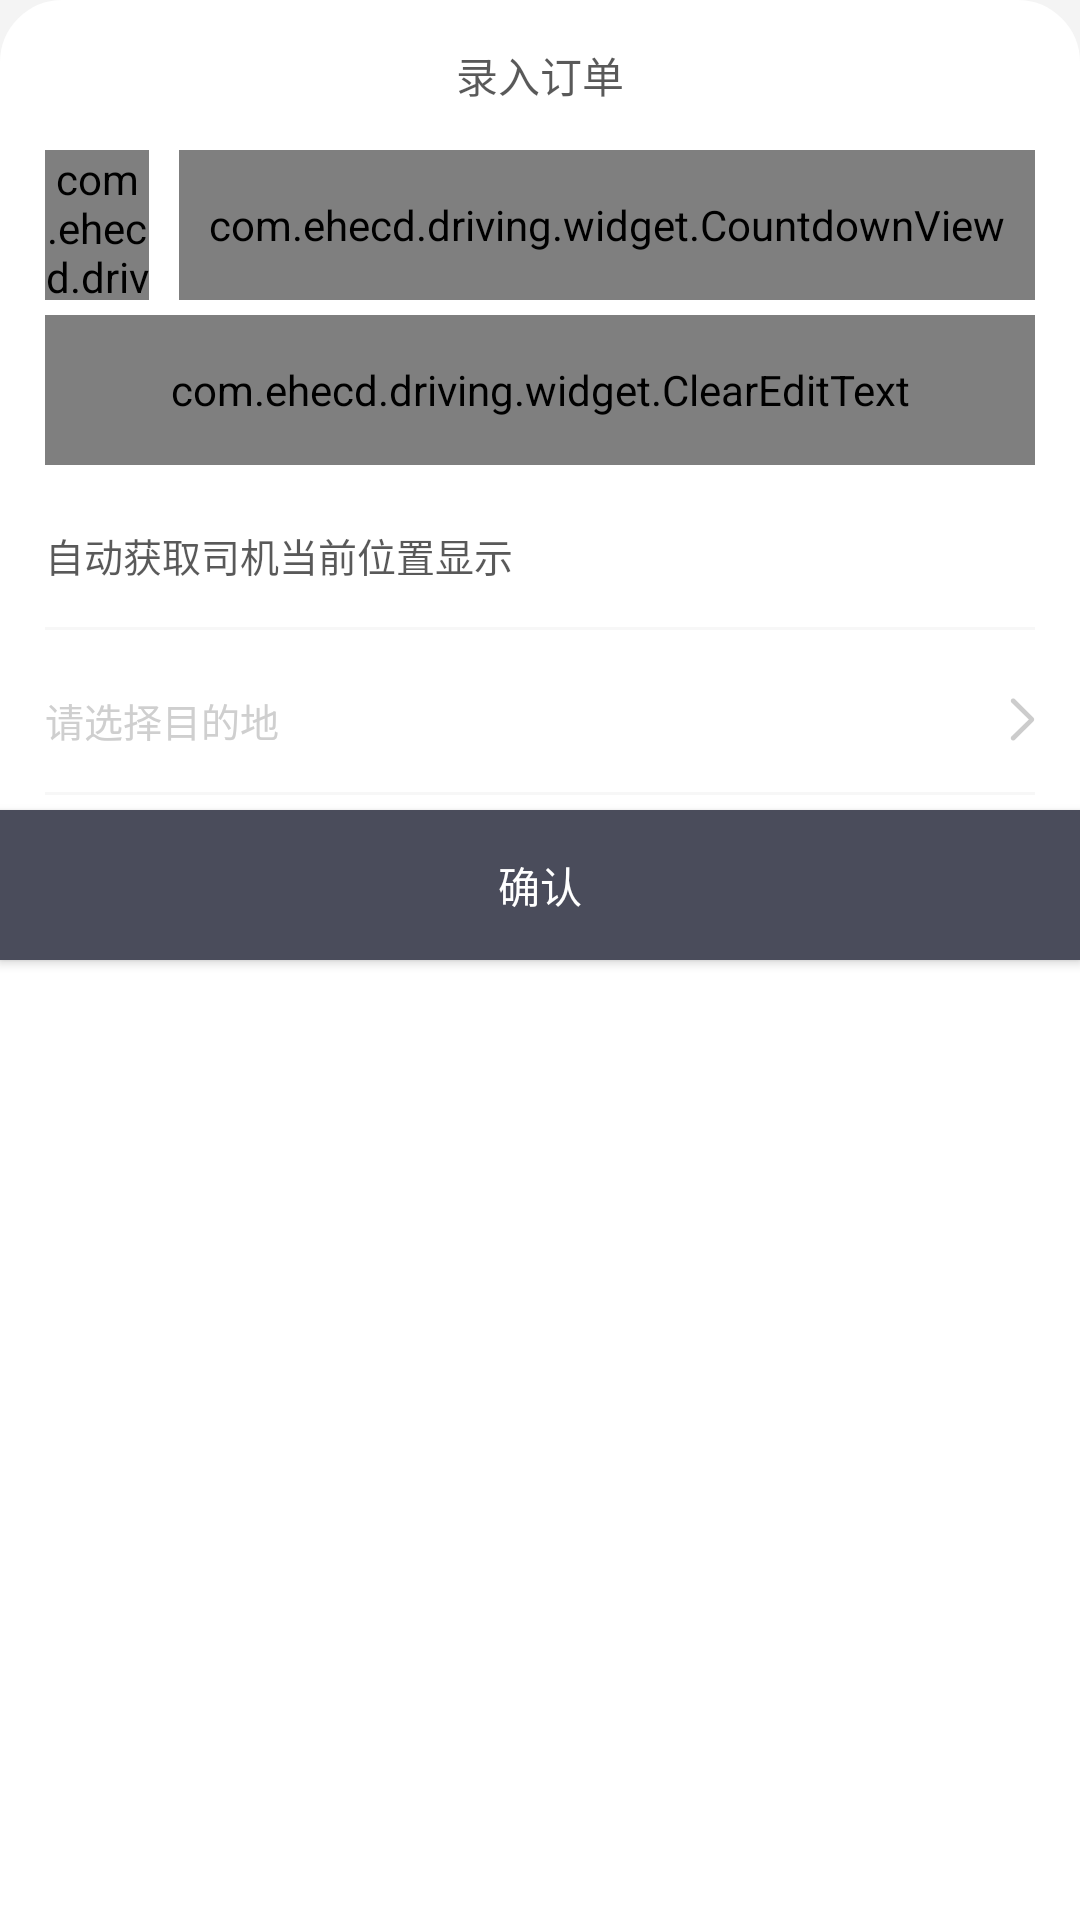

Layout XML and referenced resources for this Android screen:
<!-- AndroidManifest.xml: application theme AppTheme -->
<!-- res/layout/dialog_inputorder.xml -->
<?xml version="1.0" encoding="utf-8"?>
<LinearLayout xmlns:android="http://schemas.android.com/apk/res/android"
    xmlns:app="http://schemas.android.com/apk/res-auto"
    xmlns:tools="http://schemas.android.com/tools"
    android:layout_width="match_parent"
    android:layout_height="320dp"
    android:layout_gravity="center_horizontal|bottom"
    android:orientation="vertical"
    tools:context="com.ehecd.driving.ui.dialog.InputOrderDialog"
    android:background="@drawable/shape_white_top_20">

    <TextView
        android:layout_width="match_parent"
        android:layout_height="@dimen/dp50"
        android:gravity="center"
        android:textSize="@dimen/sp14"
        android:textColor="@color/black65"
        android:text="录入订单"/>

    <LinearLayout
        android:layout_width="match_parent"
        android:layout_height="@dimen/dp50"
        android:orientation="horizontal"
        android:gravity="center_vertical"
        android:layout_marginLeft="@dimen/dp15"
        android:layout_marginRight="@dimen/dp15">
        <com.ehecd.driving.widget.ClearEditText
            android:id="@+id/cetPhone"
            android:layout_width="0dp"
            android:layout_height="match_parent"
            android:layout_weight="1"
            android:gravity="center_vertical"
            android:background="@drawable/bk_bottom_bg_white"
            android:maxLines="1"
            android:textSize="@dimen/sp13"
            android:inputType="phone"
            android:textColor="@color/black65"
            android:textColorHint="@color/hint"
            android:hint="请输入手机号码"/>

        

        <com.ehecd.driving.widget.CountdownView
            android:id="@+id/tvGetCode"
            android:layout_width="wrap_content"
            android:layout_height="match_parent"
            android:textSize="@dimen/sp13"
            android:textColor="@color/colorAccent"
            android:gravity="center"
            android:paddingLeft="@dimen/dp10"
            android:paddingRight="@dimen/dp10"
            android:minWidth="@dimen/dp70"
            android:background="@drawable/selector_grey_5"
            android:layout_marginLeft="@dimen/dp10"
            android:text="获取短信验证码"/>
    </LinearLayout>

    <com.ehecd.driving.widget.ClearEditText
        android:id="@+id/cetCode"
        android:layout_width="match_parent"
        android:layout_height="@dimen/dp50"
        android:layout_marginTop="@dimen/dp5"
        android:gravity="center_vertical"
        android:background="@drawable/bk_bottom_bg_white"
        android:layout_marginLeft="@dimen/dp15"
        android:layout_marginRight="@dimen/dp15"
        android:maxLines="1"
        android:textSize="@dimen/sp13"
        android:inputType="numberSigned"
        android:textColor="@color/black65"
        android:textColorHint="@color/hint"
        android:hint="请输入短信验证码"/>

    <TextView
        android:id="@+id/tvDriverAddress"
        android:layout_width="match_parent"
        android:layout_height="@dimen/dp50"
        android:layout_marginTop="@dimen/dp5"
        android:gravity="center_vertical"
        android:background="@drawable/bk_bottom_bg_white"
        android:layout_marginLeft="@dimen/dp15"
        android:layout_marginRight="@dimen/dp15"
        android:maxLines="1"
        android:textSize="@dimen/sp13"
        android:textColor="@color/black65"
        android:text="自动获取司机当前位置显示"/>

    <TextView
        android:id="@+id/tvDestination"
        android:layout_width="match_parent"
        android:layout_height="@dimen/dp50"
        android:layout_marginTop="@dimen/dp5"
        android:gravity="center_vertical"
        android:background="@drawable/bk_bottom_bg_white"
        android:layout_marginLeft="@dimen/dp15"
        android:layout_marginRight="@dimen/dp15"
        android:maxLines="1"
        android:textSize="@dimen/sp13"
        android:textColor="@color/black65"
        android:textColorHint="@color/hint"
        android:drawableRight="@mipmap/icon_right"
        android:hint="请选择目的地"/>

    <Button
        android:id="@+id/btnConfirm"
        android:layout_width="match_parent"
        android:layout_height="@dimen/dp50"
        android:layout_marginTop="@dimen/dp5"
        android:background="@drawable/selector_btn"
        android:textSize="@dimen/sp14"
        android:textColor="@color/white"
        android:text="确认"/>
</LinearLayout>
<!-- resources referenced by this layout -->
<resources>
  <color name="black65">#A6000000</color>
  <color name="colorAccent">#5A8DDF</color>
  <color name="hint">#CFCFCF</color>
  <color name="white">#FFFFFFFF</color>
  <dimen name="dp10">10dp</dimen>
  <dimen name="dp15">15dp</dimen>
  <dimen name="dp5">5dp</dimen>
  <dimen name="dp50">50dp</dimen>
  <dimen name="dp70">70dp</dimen>
  <dimen name="sp13">13sp</dimen>
  <dimen name="sp14">14sp</dimen>
  <!-- drawable bk_bottom_bg_white (drawable) -->
  <?xml version="1.0" encoding="utf-8"?>
  <layer-list xmlns:android="http://schemas.android.com/apk/res/android">
      <item>
          <shape>
              <solid android:color="#F7F7F7" />
          </shape>
      </item>
      <item
          android:bottom="1dp"
          android:left="0dp"
          android:right="0dp"
          android:top="0dp">
          <shape>
              <solid android:color="@color/white" />
          </shape>
      </item>
  </layer-list>
  <!-- drawable selector_btn (drawable) -->
  <?xml version="1.0" encoding="utf-8"?>
  <selector xmlns:android="http://schemas.android.com/apk/res/android"
      android:autoMirrored="true"
      android:dither="true"
      android:enterFadeDuration="200"
      android:exitFadeDuration="200"
      android:variablePadding="false"
      android:visible="true"
      android:constantSize="true">
  
      
      <item android:state_pressed="true">
          <shape android:shape="rectangle">
              <solid android:color="#85868D" />
          </shape>
      </item>
  
      
      <item>
          <shape android:shape="rectangle">
              <solid android:color="#4A4C5B" />
          </shape>
      </item>
  </selector>
  <!-- drawable selector_grey_5 (drawable) -->
  <?xml version="1.0" encoding="utf-8"?>
  <selector xmlns:android="http://schemas.android.com/apk/res/android"
      android:autoMirrored="true"
      android:dither="true"
      android:enterFadeDuration="200"
      android:exitFadeDuration="200"
      android:variablePadding="false"
      android:visible="true"
      android:constantSize="true">
  
      
      <item android:state_pressed="true">
          <shape android:shape="rectangle">
              <corners android:radius="5dp" />
              <solid android:color="#F8F8F8" />
          </shape>
      </item>
  
      
      <item>
          <shape android:shape="rectangle">
              <corners android:radius="5dp" />
              <solid android:color="#F7F7F7" />
          </shape>
      </item>
  </selector>
  <!-- drawable shape_white_top_20 (drawable) -->
  <?xml version="1.0" encoding="utf-8"?>
  <shape xmlns:android="http://schemas.android.com/apk/res/android">
      <solid android:color="#FFFFFF" />
      <corners
          android:topLeftRadius="@dimen/dp20"
          android:topRightRadius="@dimen/dp20"/>
      <stroke android:width="1.5dp" android:color="#FFFFFF" />
  </shape>
  <style name="AppTheme" parent="Theme.AppCompat.DayNight.NoActionBar">
          
          <item name="android:windowBackground">@color/windowBackground</item>
          
          <item name="colorPrimary">@color/colorPrimary</item>
          
          <item name="colorPrimaryDark">@color/colorPrimaryDark</item>
          
          <item name="colorAccent">@color/colorAccent</item>
          
          <item name="android:textColor">@color/textColor</item>
          
          <item name="android:textColorHint">@color/textColorHint</item>
          
          <item name="windowActionModeOverlay">true</item>
          <item name="android:windowContentOverlay">@null</item>
          
          <item name="actionModeBackground">@color/colorPrimary</item>
          
          <item name="android:textAllCaps">false</item>
          
          
          
          <item name="android:overScrollMode">never</item>
      </style>
  <dimen name="dp20">20dp</dimen>
  <color name="windowBackground">#F4F4F4</color>
  <color name="colorPrimary">@color/white</color>
  <color name="colorPrimaryDark">@color/black</color>
  <color name="textColor">#333333</color>
  <color name="textColorHint">#757575</color>
  <color name="black">#FF000000</color>
</resources>
